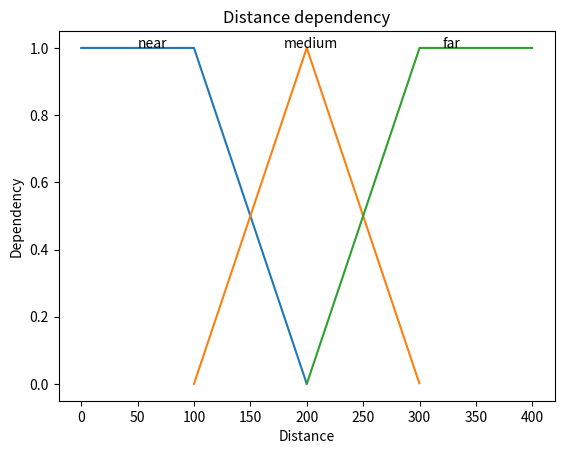

Python code for this plot:
from matplotlib import pyplot as plt
import numpy as np


# distance dependency
def distance_near_dependency(distance):
    if 0 <= distance <= 100:
        return 1.0
    if 100 < distance < 200:
        return (200 - distance) / 100.0
    return 0.0


def distance_medium_dependency(distance):
    if 100 <= distance <= 200:
        return (distance - 100) / 100.0
    if 200 <= distance <= 300:
        return (300 - distance) / 100.0
    return 0.0


def distance_far_dependency(distance):
    if 200 <= distance <= 300:
        return (distance - 200) / 100.0
    if distance >= 300:
        return 1.0
    return 0.0


# evenly sampled time at 200ms intervals
distance1 = np.arange(0., 200., 0.2)
distance2 = np.arange(100., 300., 0.2)
distance3 = np.arange(200., 400., 0.2)

near = [distance_near_dependency(tmp) for tmp in distance1]
medium = [distance_medium_dependency(tmp) for tmp in distance2]
far = [distance_far_dependency(tmp) for tmp in distance3]

# red dashes, blue squares and green triangles

plt.xlabel("Distance")
plt.ylabel("Dependency")

plt.title("Distance dependency")

plt.text(50, 1.0, "near")
plt.text(180, 1.0, "medium")
plt.text(320, 1.0, "far")

plt.plot(distance1, near, distance2, medium, distance3, far)
plt.show()
